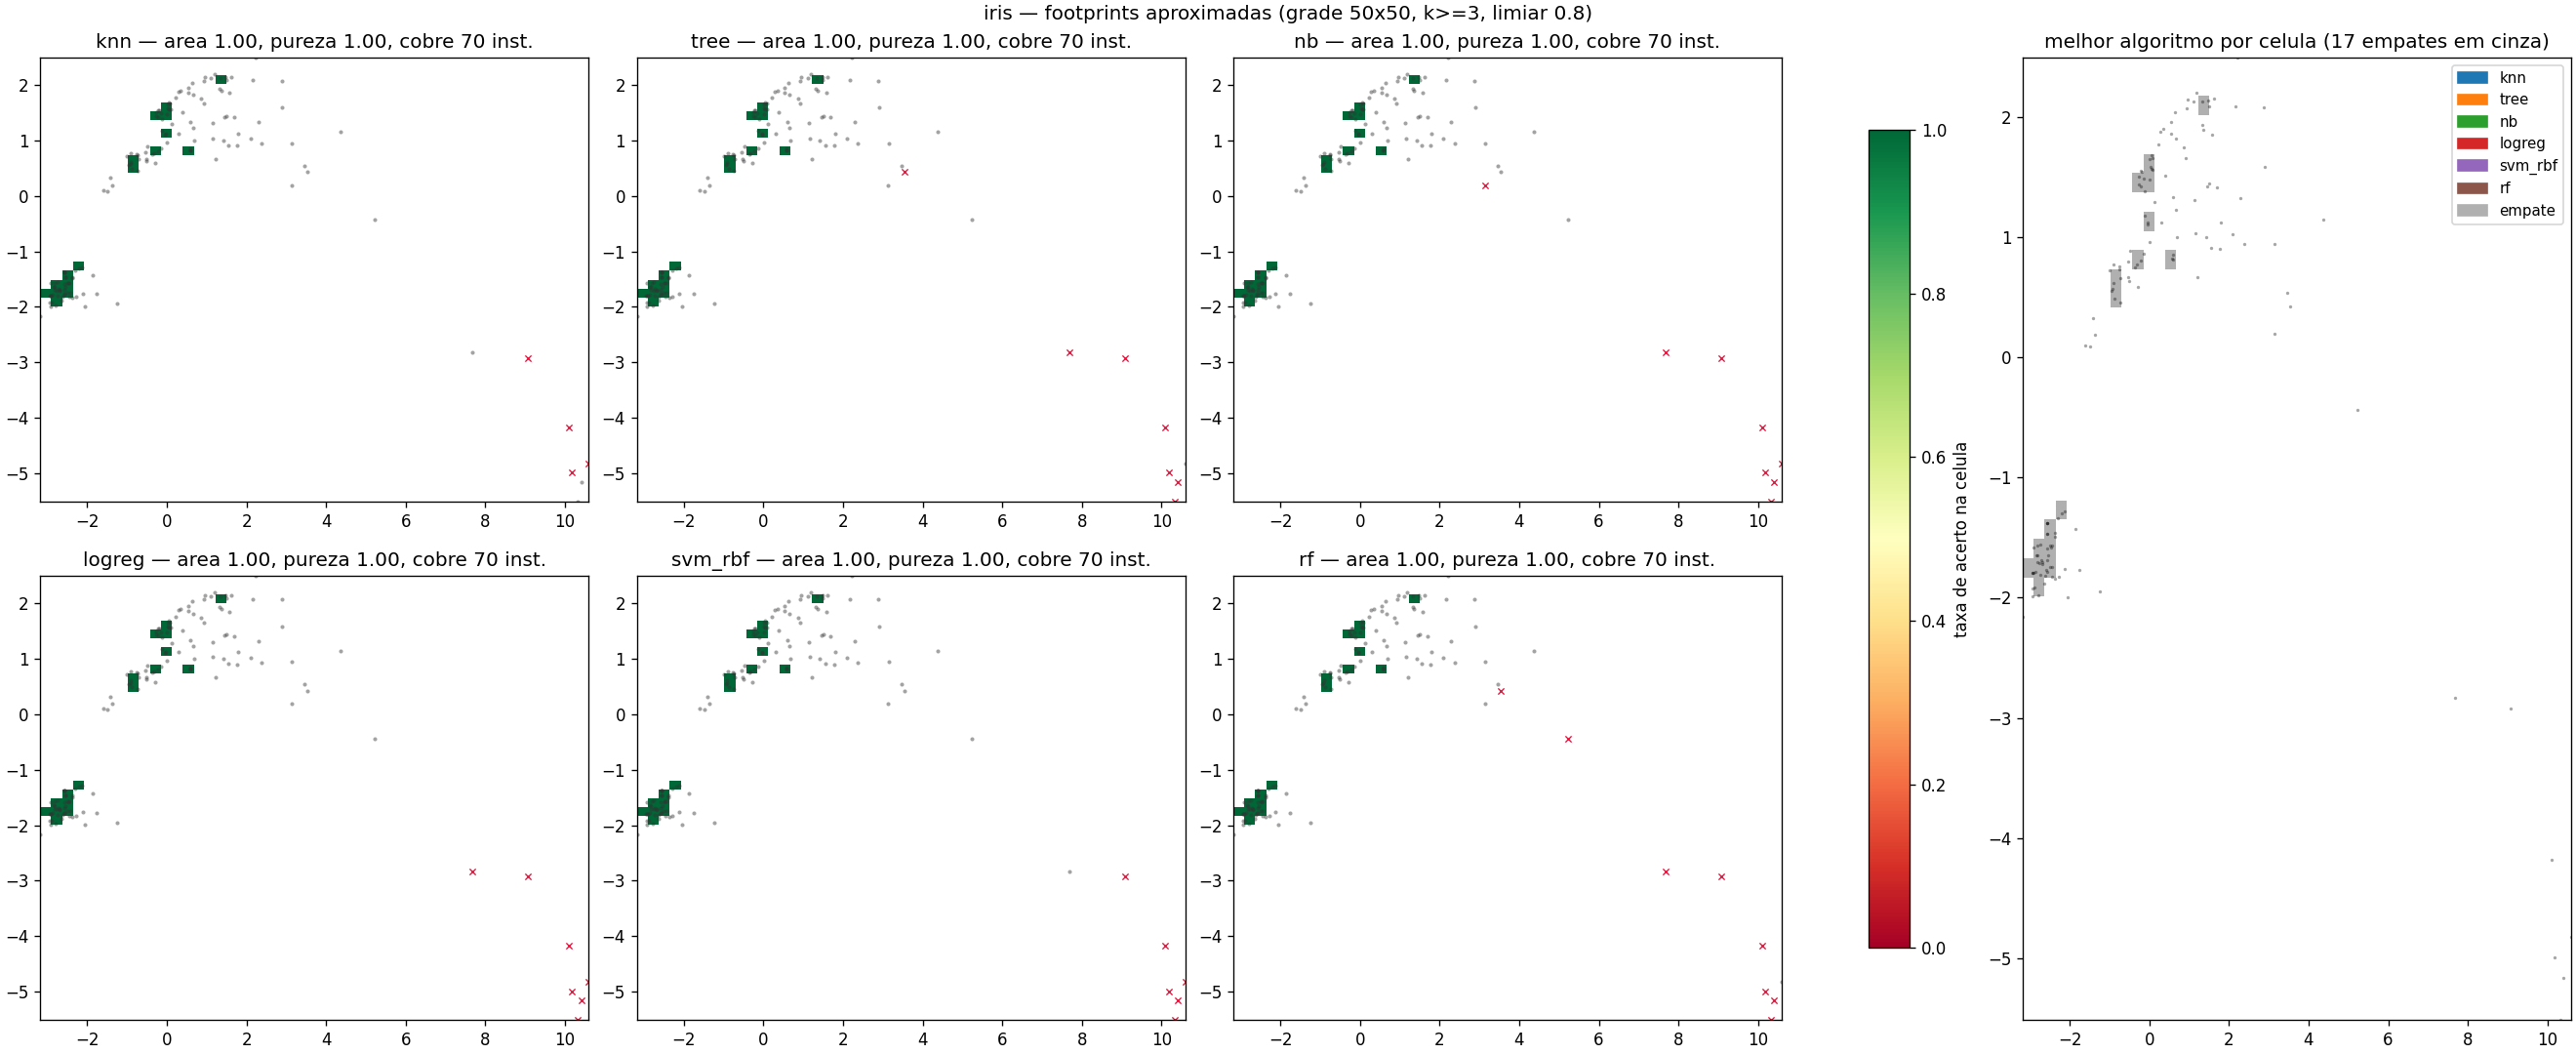

Values plotted in this chart, from the file beside it:
algoritmo, celulas_ocupadas_50x50, celulas_footprint_50x50, area_footprint_50x50, pureza_media_50x50, instancias_cobertas_50x50, celulas_empate_50x50, celulas_ocupadas_15x15, celulas_footprint_15x15, area_footprint_15x15, pureza_media_15x15, instancias_cobertas_15x15, celulas_empate_15x15
knn, 17, 17, 1.0, 1.0, 70, 17, 16, 15, 0.9375, 1.0, 132, 15
tree, 17, 17, 1.0, 1.0, 70, 17, 16, 15, 0.9375, 1.0, 132, 15
nb, 17, 17, 1.0, 1.0, 70, 17, 16, 15, 0.9375, 1.0, 132, 15
logreg, 17, 17, 1.0, 1.0, 70, 17, 16, 15, 0.9375, 1.0, 132, 15
svm_rbf, 17, 17, 1.0, 1.0, 70, 17, 16, 15, 0.9375, 1.0, 132, 15
rf, 17, 17, 1.0, 1.0, 70, 17, 16, 15, 0.9375, 1.0, 132, 15
